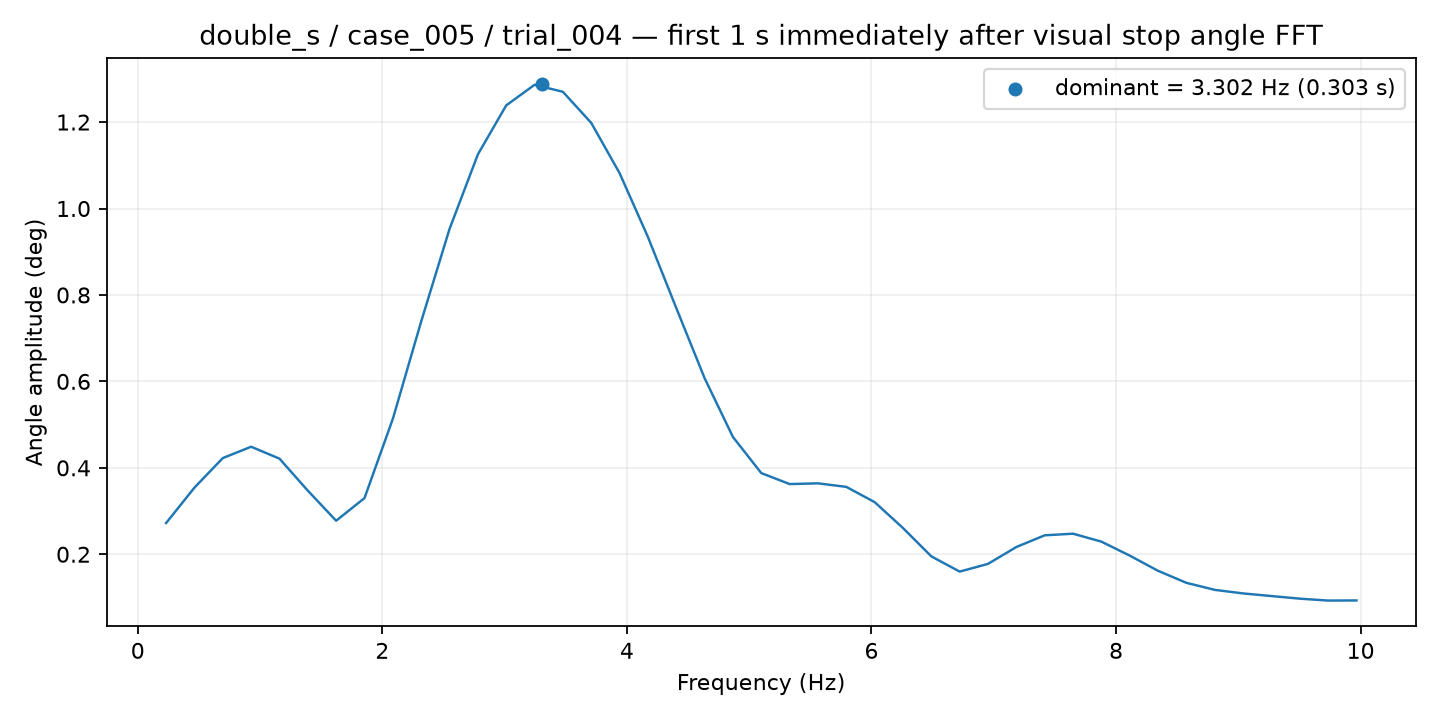

Source data for this figure (header and first rows):
frequency_hz, amplitude_deg
0.2318, 0.2723
0.4635, 0.3542
0.6953, 0.4225
0.9271, 0.4488
1.159, 0.4212
1.391, 0.3472
1.622, 0.2776
1.854, 0.33
2.086, 0.5133
2.318, 0.7386
2.549, 0.9527
2.781, 1.125
3.013, 1.239
3.245, 1.286
3.477, 1.27
3.708, 1.198
3.94, 1.082
4.172, 0.9342
4.404, 0.7698
4.635, 0.6074
4.867, 0.4713
5.099, 0.3878
5.331, 0.3624
5.562, 0.3641
5.794, 0.3559
6.026, 0.3206
6.258, 0.2606
6.49, 0.1951
6.721, 0.1599
6.953, 0.1778
7.185, 0.2168
7.417, 0.2438
7.648, 0.2476
7.88, 0.2292
8.112, 0.1969
8.344, 0.1617
8.576, 0.1338
8.807, 0.1176
9.039, 0.1094
9.271, 0.1033
9.503, 0.09725
9.734, 0.09285
9.966, 0.09312
